2-way image classification set "dataset" from GitHub (sanah-imani/CropDiseaseDetection); label vocabulary: diseased rose leaves, normal rose leaves.

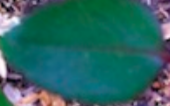
Label: normal rose leaves

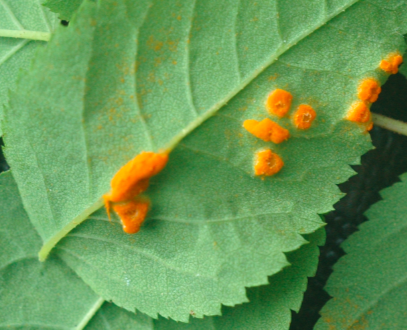
Label: diseased rose leaves

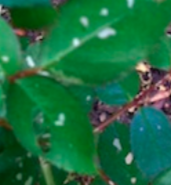
Label: normal rose leaves

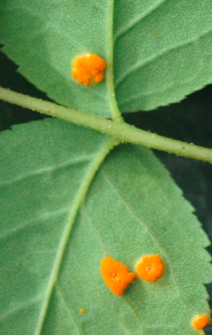
Label: diseased rose leaves

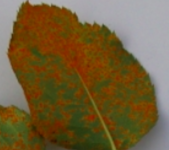
Label: diseased rose leaves

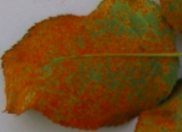
Label: diseased rose leaves
